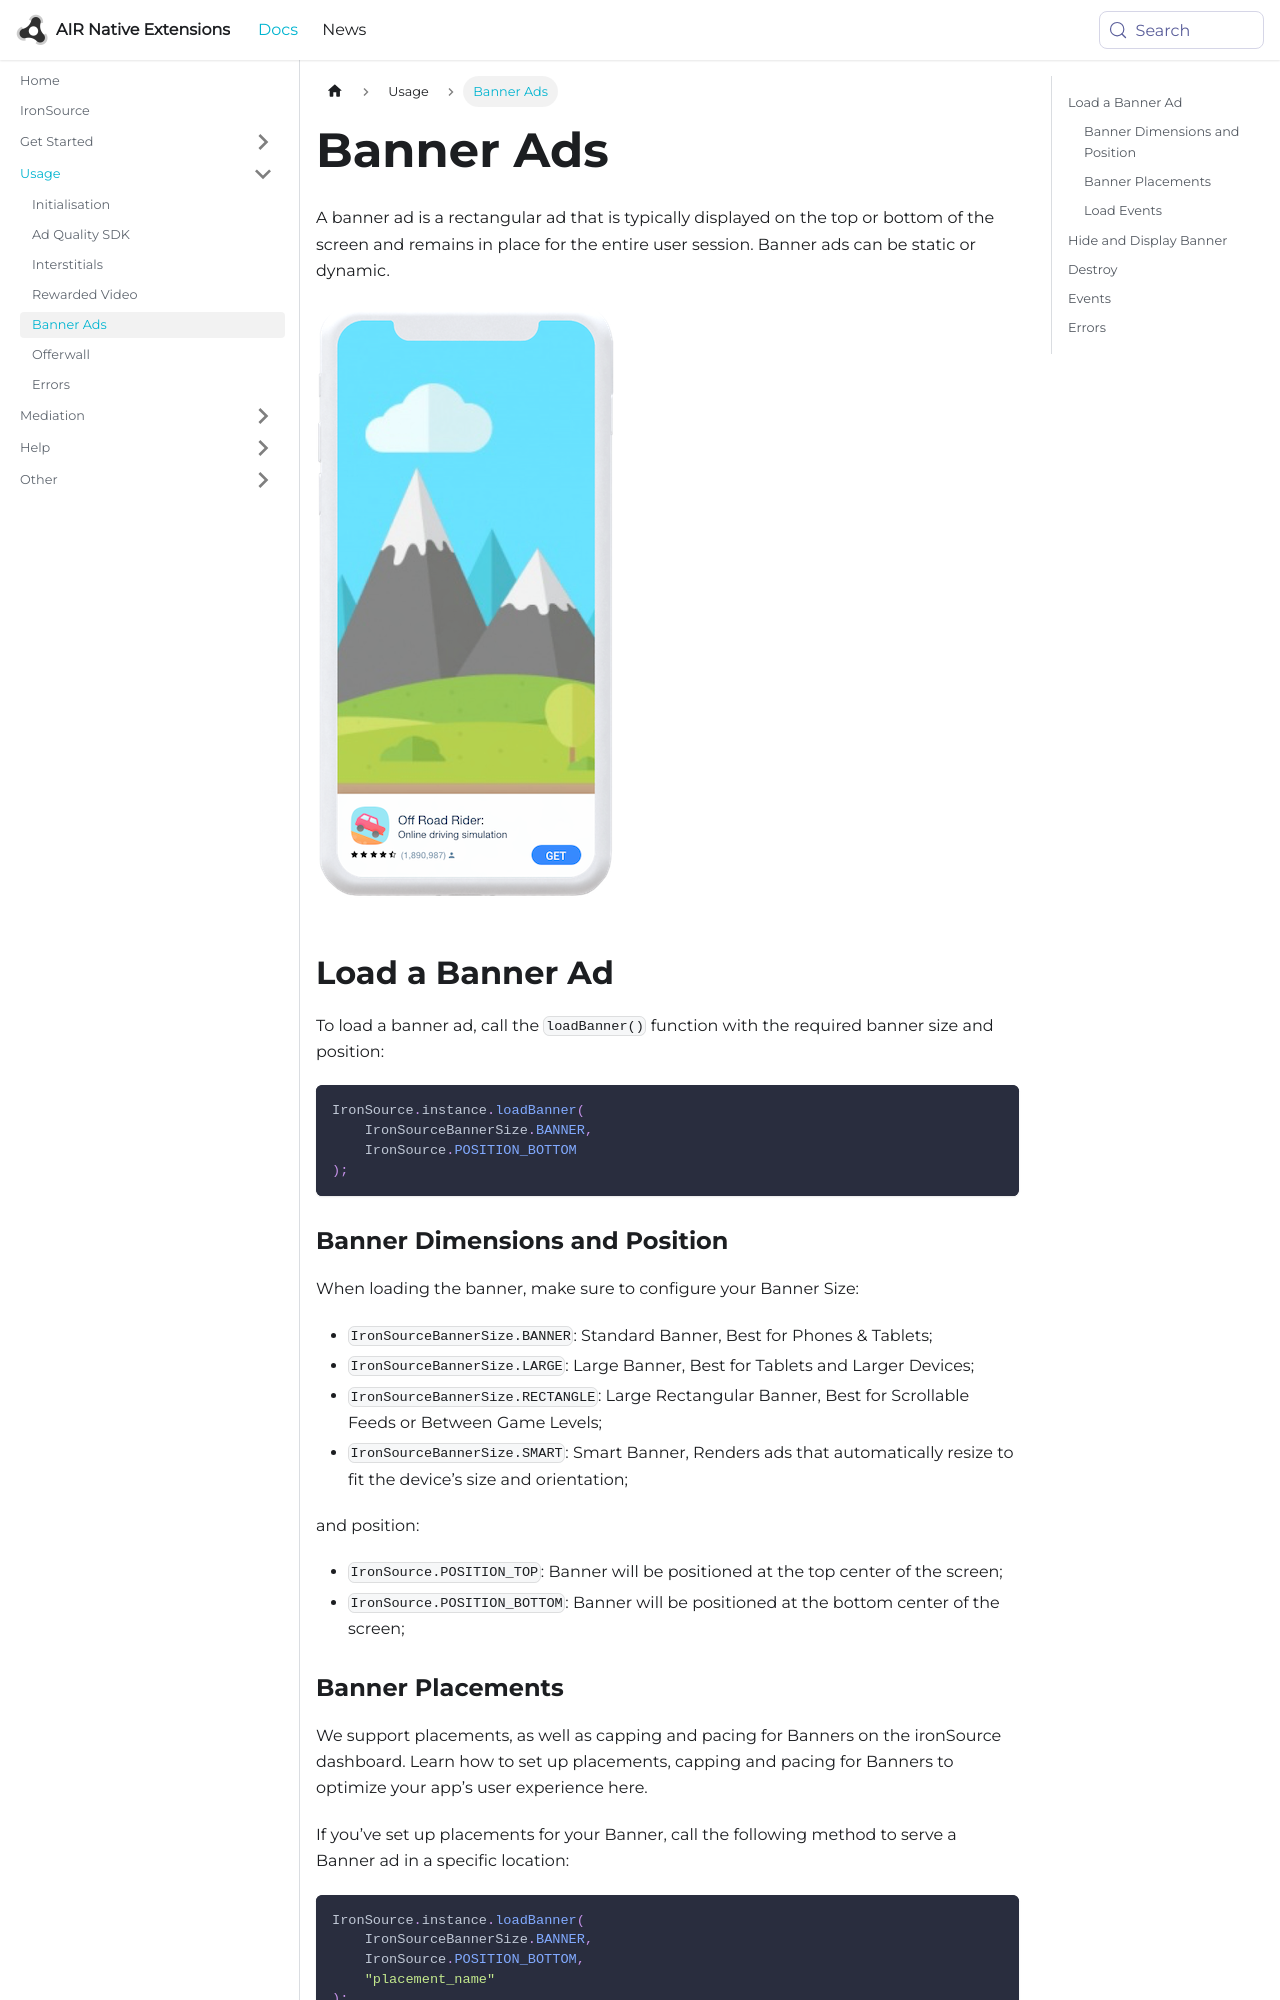

repository: airnativeextensions/nativeextensions-documentation · page: docs/ironsource/banner-ads/index.html · generator: docusaurus

---
title: Banner Ads
sidebar_label: Banner Ads
---

A banner ad is a rectangular ad that is typically displayed on the top or bottom of the screen and remains in place for the entire user session. Banner ads can be static or dynamic.

![](images/banner.png)

## Load a Banner Ad

To load a banner ad, call the `loadBanner()` function with the required banner size and position:

```actionscript
IronSource.instance.loadBanner( 
    IronSourceBannerSize.BANNER,
    IronSource.POSITION_BOTTOM
);
```

### Banner Dimensions and Position

When loading the banner, make sure to configure your Banner Size:

- `IronSourceBannerSize.BANNER`: Standard Banner, Best for Phones & Tablets;
- `IronSourceBannerSize.LARGE`: Large Banner, Best for Tablets and Larger Devices;
- `IronSourceBannerSize.RECTANGLE`: Large Rectangular Banner, Best for Scrollable Feeds or Between Game Levels;
- `IronSourceBannerSize.SMART`: Smart Banner, Renders ads that automatically resize to fit the device’s size and orientation;

and position:

- `IronSource.POSITION_TOP`: Banner will be positioned at the top center of the screen;
- `IronSource.POSITION_BOTTOM`: Banner will be positioned at the bottom center of the screen;


### Banner Placements

We support placements, as well as capping and pacing for Banners on the ironSource dashboard. Learn how to set up placements, capping and pacing for Banners to optimize your app’s user experience here.

If you’ve set up placements for your Banner, call the following method to serve a Banner ad in a specific location:

```actionscript
IronSource.instance.loadBanner( 
    IronSourceBannerSize.BANNER,
    IronSource.POSITION_BOTTOM,
    "placement_name"
);
```
